Run: headless pygame with SDL's dummy video driver; simulated clock (each Clock.tick advances the game by its frame time, no real sleeping); random seed 0; keys injected as events and as key.get_pressed() state; no mouse input.
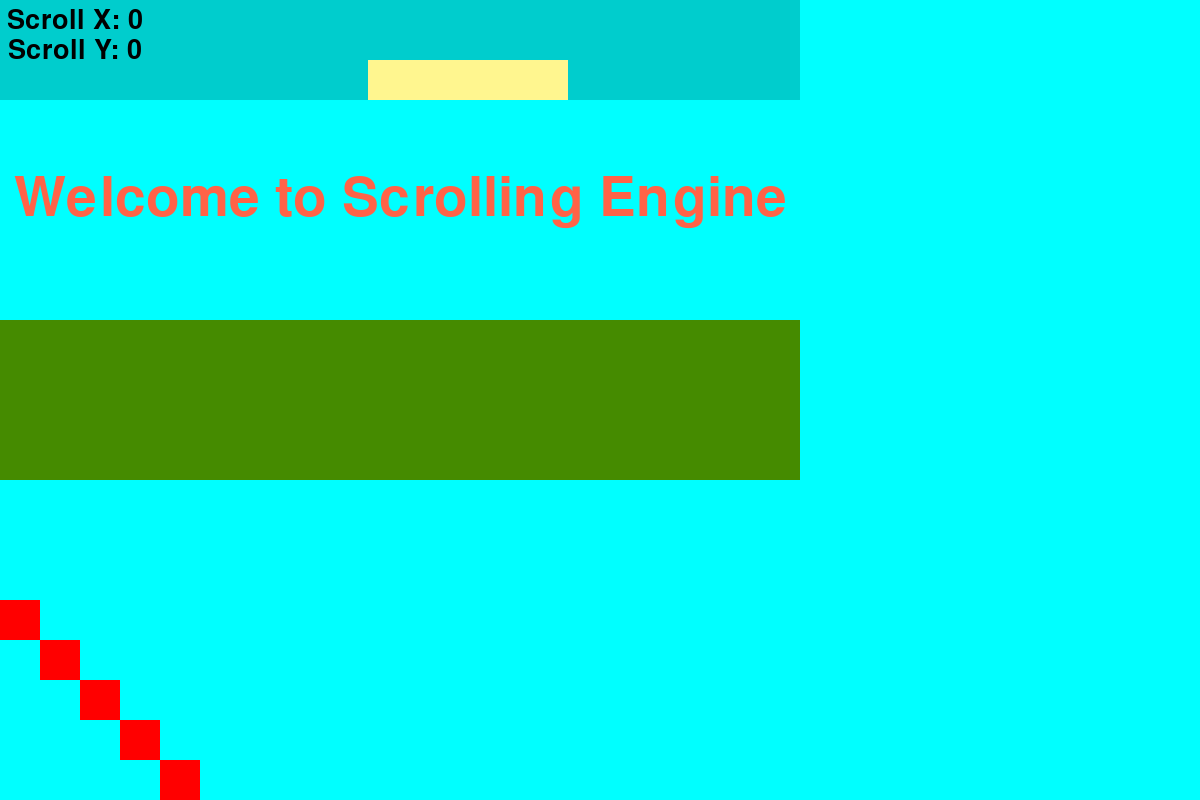
Frame 1 of 4 · flips 1–60 · no input
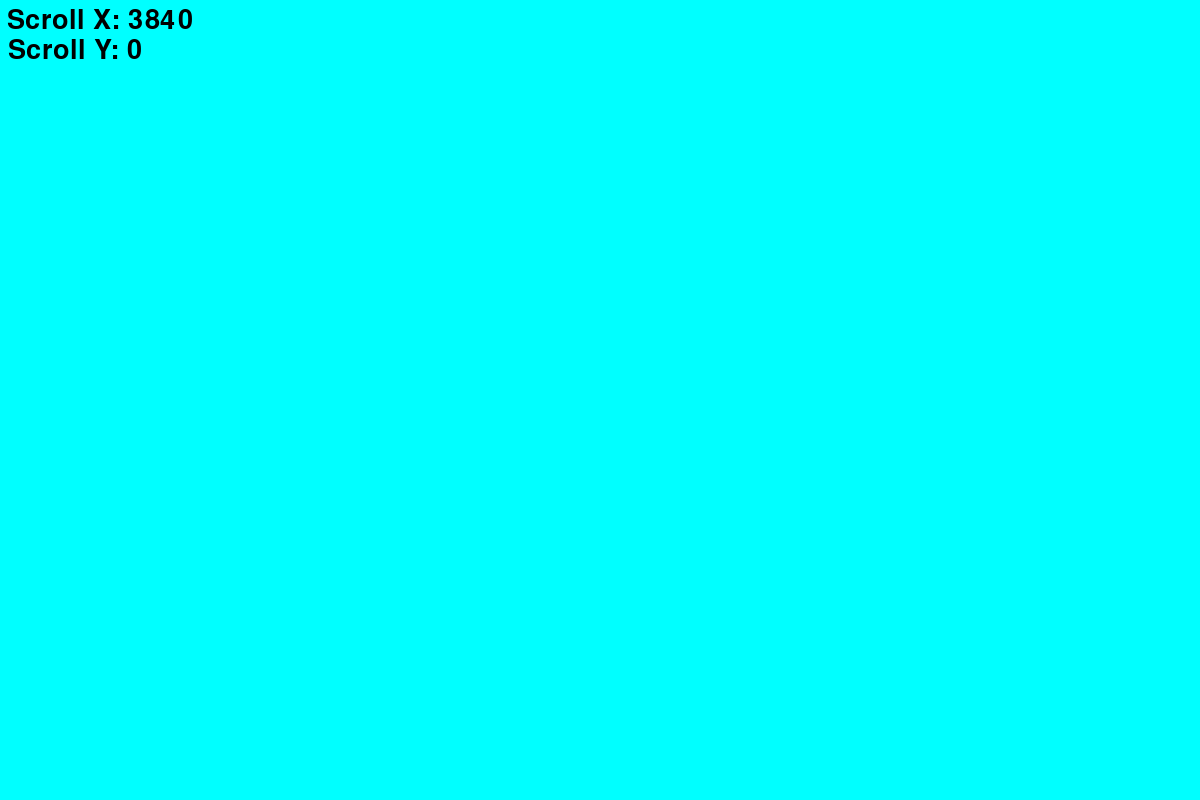
Frame 2 of 4 · flips 61–180 · tapped SPACE, RETURN · held RIGHT (→), D
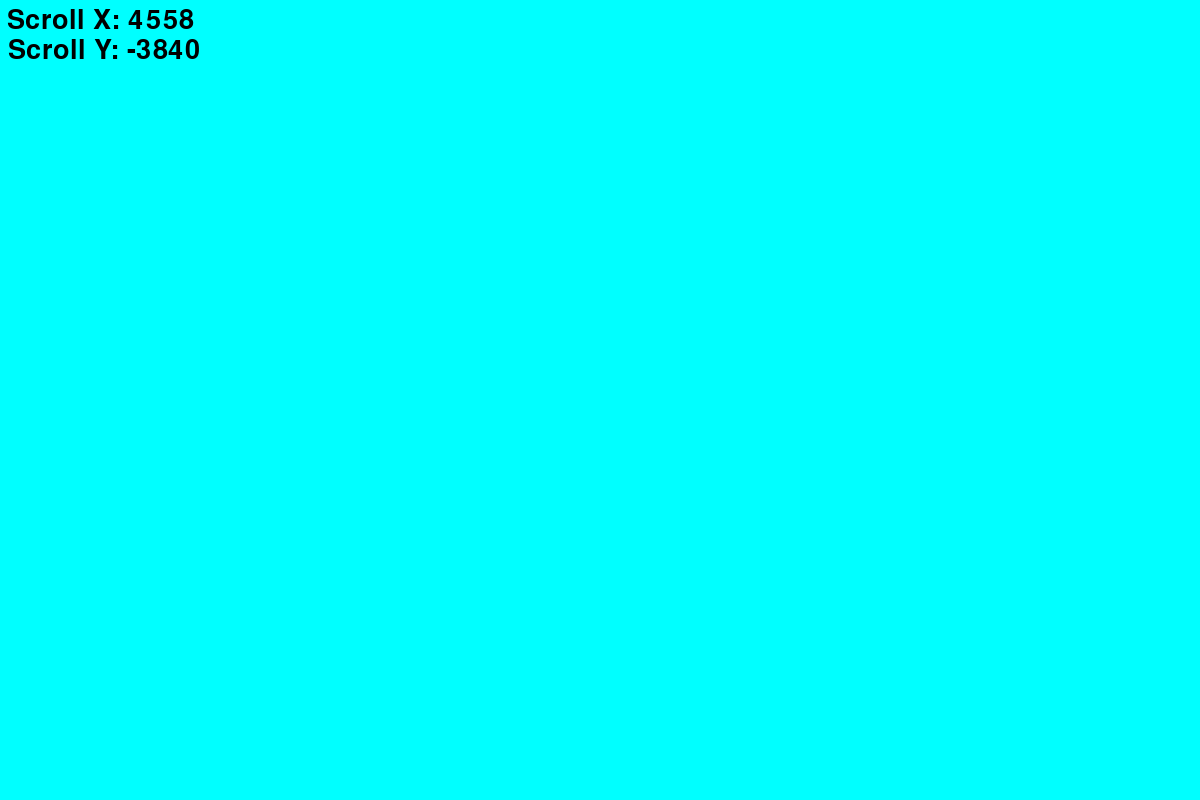
Frame 3 of 4 · flips 181–300 · held DOWN (↓), S
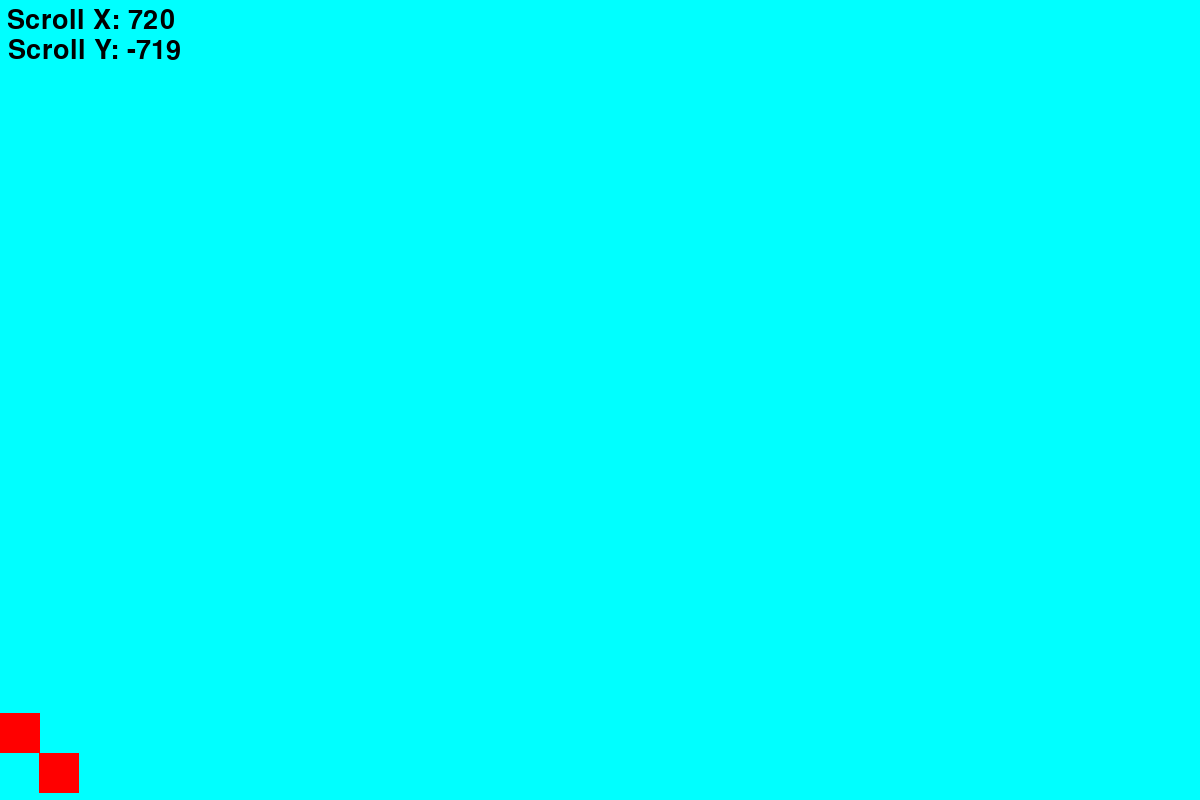
Frame 4 of 4 · flips 301–420 · held LEFT (←), A, UP (↑), W

The pygame program that drew these frames:

import pygame
from sys import exit

class Movingrect:
    def __init__(self, xpos, ypos, spy, spx, p1x, p2x, p1y, p2y, color):
        self.x = xpos
        self.y = ypos
        self.point1x = p1x
        self.point2x = p2x
        self.point1y = p1y
        self.point2y = p2y
        self.speedy = spy
        self.setspeedy = spy
        self.speedx = spx
        self.setspeedx = spx
        self.color = color

    def draw(self, scrollx, scrolly):
        self.x += self.speedx
        self.y += self.speedy

        if self.x < self.point1x: self.speedx = self.setspeedx
        if self.x > self.point2x: self.speedx = -self.setspeedx
        if self.y < self.point1y: self.speedy = self.setspeedy
        if self.y > self.point2y: self.speedy = -self.setspeedy

        pygame.draw.rect(screen, self.color, (self.x - scrollx, self.y + scrolly, TILE_SIZE, TILE_SIZE))

pygame.init()

screen = pygame.display.set_mode((1200, 800))
pygame.display.set_caption("Scrolling Engine")
clock = pygame.time.Clock()
font1 = pygame.font.Font(None, 80)
font2 = pygame.font.Font(None, 40)

TILE_SIZE = 40

scrollx = 0
scrolly = 0

scroll_speed = 2

scrollyvelo = 0
scrollxvelo = 0

friction = 0.95

text1 = font1.render("Welcome to Scrolling Engine", True, "tomato")
text1_rect = text1.get_rect(center = (400, 200))

text2 = font2.render(f"Scroll X: {scrollx}", True, "black")
text2_rect = text2.get_rect(center = (75, 20))

text3 = font2.render(f"Scroll Y: {scrolly}", True, "black")
text3_rect = text3.get_rect(center = (75, 50))

moving_rect1 = Movingrect(-400, 400, 2, 0, 0, 0, 100, 400, "lightblue4")
moving_rect2 = Movingrect(-400, 400, 0, 2, -700, -400, 0, 0, "royalblue1")

moving_rects1 = [Movingrect(TILE_SIZE * i, 480 + (i * TILE_SIZE), 2, 0, 0, 0, 480 + (i * TILE_SIZE), 480 + (i * TILE_SIZE) + 300, "red") for i in range(20)]
moving_rects2 =[Movingrect(TILE_SIZE * i, -500, 0, 4, (TILE_SIZE * i), (TILE_SIZE * (i + 15)), 0, 0, "khaki1") for i in range(5)]
moving_rects3 =[Movingrect((TILE_SIZE * (i + 15)), 60, 0, 4, (TILE_SIZE * i), (TILE_SIZE * (i + 15)), 0, 0, "khaki1") for i in range(5)]

while True:
    for event in pygame.event.get():
        if event.type == pygame.QUIT:
            pygame.quit()
            exit()
    screen.fill("cyan1")

    keys = pygame.key.get_pressed()

    if keys[pygame.K_w]: scrollyvelo += scroll_speed
    if keys[pygame.K_s]: scrollyvelo -= scroll_speed
    if keys[pygame.K_a]: scrollxvelo -= scroll_speed
    if keys[pygame.K_d]: scrollxvelo += scroll_speed

    scrollyvelo *= friction
    scrollxvelo *= friction

    scrollx += scrollxvelo
    scrolly += scrollyvelo

    for j in range(4):
        for i in range(20):
            x = (TILE_SIZE * i - scrollx)
            y = (320 + (j * TILE_SIZE)) + scrolly
            pygame.draw.rect(screen, "chartreuse4", pygame.Rect(x, y, TILE_SIZE, TILE_SIZE))

    for j in range(15):
        for i in range(20):
            x = (TILE_SIZE * i - scrollx)
            y = (-500 + (j * TILE_SIZE)) + scrolly
            pygame.draw.rect(screen, "cyan3", pygame.Rect(x, y, TILE_SIZE, TILE_SIZE))

    for moving_rect in moving_rects1: moving_rect.draw(scrollx, scrolly)
    for moving_rect in moving_rects2: moving_rect.draw(scrollx, scrolly)
    for moving_rect in moving_rects3: moving_rect.draw(scrollx, scrolly)

    moving_rect1.draw(scrollx, scrolly)
    moving_rect2.draw(scrollx, scrolly)

    text1_rect.centerx = 400 - scrollx
    text1_rect.centery = 200 + scrolly

    text2 = font2.render(f"Scroll X: {round(scrollx)}", True, "black")
    text3 = font2.render(f"Scroll Y: {round(scrolly)}", True, "black")

    screen.blit(text1, text1_rect)
    screen.blit(text2, text2_rect)
    screen.blit(text3, text3_rect)

    pygame.display.update()
    clock.tick(60)
